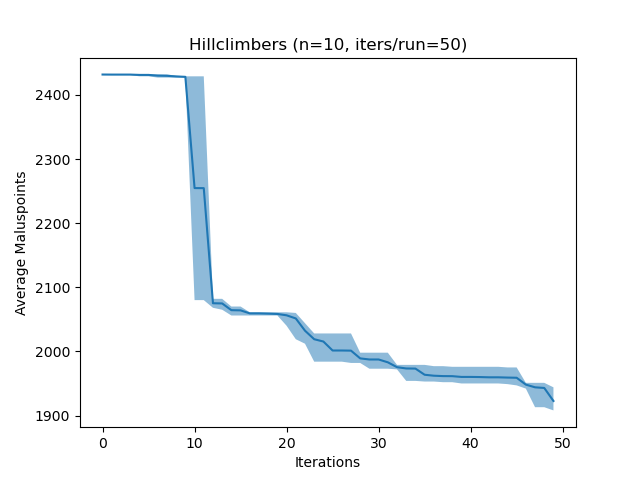

Data behind this chart, as committed beside it:
2432, 2432, 2432, 25, 25, 25
2432, 2431, 2432, 25, 25, 25
2431, 2430, 2432, 25, 25, 25
2431, 2430, 2432, 25, 25, 25
2431, 2429, 2432, 25, 25, 25
2431, 2429, 2432, 25, 25, 25
2430, 2427, 2432, 25, 25, 25
2430, 2426, 2432, 25, 25, 25
2428, 2426, 2430, 25, 25, 25
2427, 2426, 2429, 25, 25, 25
